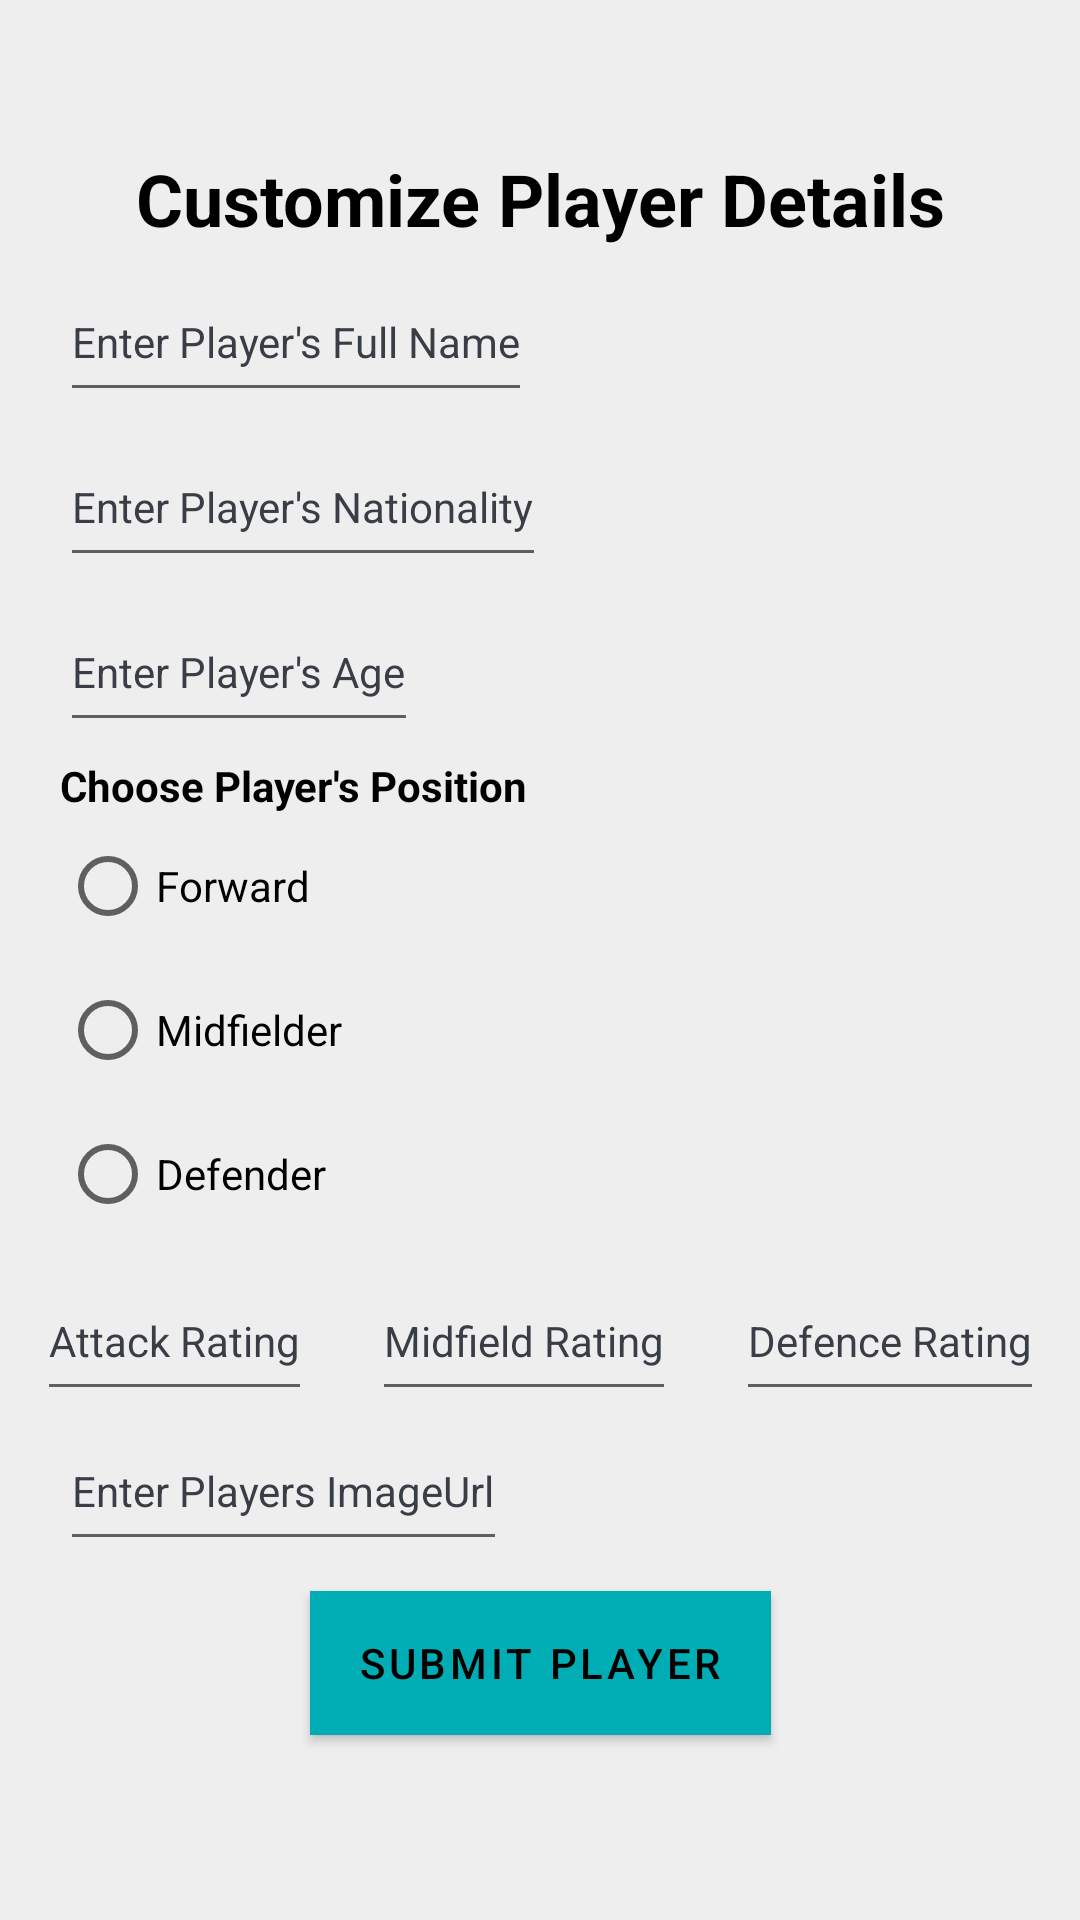

Write the Android layout XML for this screen, with the resource values it uses.
<!-- AndroidManifest.xml: application theme Theme.FootballCardGame -->
<!-- res/layout/fragment_add_player.xml -->
<?xml version="1.0" encoding="utf-8"?>
<androidx.constraintlayout.widget.ConstraintLayout xmlns:android="http://schemas.android.com/apk/res/android"
    xmlns:app="http://schemas.android.com/apk/res-auto"
    xmlns:tools="http://schemas.android.com/tools"
    android:layout_width="match_parent"
    android:layout_height="match_parent"
    android:background="@color/light_grey">

    <TextView
        android:id="@+id/player_add_screen_title"
        android:layout_width="wrap_content"
        android:layout_height="wrap_content"
        android:layout_marginTop="@dimen/add_player_title_margin"
        android:text="@string/player_add_screen_title"
        android:textColor="@color/black"
        android:textSize="@dimen/add_player_title_font_size"
        android:textStyle="bold"
        app:layout_constraintEnd_toEndOf="parent"
        app:layout_constraintStart_toStartOf="parent"
        app:layout_constraintTop_toTopOf="parent" />


    <EditText
        android:id="@+id/player_add_name_input"
        android:layout_width="wrap_content"
        android:layout_height="wrap_content"
        android:layout_marginStart="@dimen/add_player_text_margin_start"
        android:layout_marginTop="@dimen/add_player_text_margin_top"
        android:hint="@string/player_add_name_hint"
        android:inputType="textPersonName"
        android:minHeight="@dimen/add_player_minHeight"
        android:textColorHint="@color/dark_grey"
        android:textSize="@dimen/add_player_font_size"
        app:layout_constraintStart_toStartOf="parent"
        app:layout_constraintTop_toBottomOf="@+id/player_add_screen_title" />

    <EditText
        android:id="@+id/player_add_nationality_input"
        android:layout_width="wrap_content"
        android:layout_height="wrap_content"
        android:layout_marginStart="@dimen/add_player_text_margin_start"
        android:layout_marginTop="@dimen/add_player_text_margin_top"
        android:hint="@string/player_add_nationality_hint"
        android:inputType="text"
        android:minHeight="@dimen/add_player_minHeight"
        android:textColorHint="@color/dark_grey"
        android:textSize="@dimen/add_player_font_size"
        app:layout_constraintStart_toStartOf="parent"
        app:layout_constraintTop_toBottomOf="@+id/player_add_name_input" />

    <EditText
        android:id="@+id/player_add_age_input"
        android:layout_width="wrap_content"
        android:layout_height="wrap_content"
        android:layout_marginStart="@dimen/add_player_text_margin_start"
        android:layout_marginTop="@dimen/add_player_text_margin_top"
        android:hint="@string/player_add_age_hint"
        android:inputType="number"
        android:minHeight="@dimen/add_player_minHeight"
        android:textColorHint="@color/dark_grey"
        android:textSize="@dimen/add_player_font_size"
        app:layout_constraintStart_toStartOf="parent"
        app:layout_constraintTop_toBottomOf="@+id/player_add_nationality_input" />

    <TextView
        android:id="@+id/player_add_position_input_title"
        android:layout_width="wrap_content"
        android:layout_height="wrap_content"
        android:layout_marginStart="@dimen/add_player_text_margin_start"
        android:layout_marginTop="@dimen/add_player_text_margin_top"
        android:text="@string/player_add_position_hint"
        android:textColor="@color/black"
        android:textSize="@dimen/add_player_font_size"
        android:textStyle="bold"
        app:layout_constraintBottom_toTopOf="@+id/player_add_position_input"
        app:layout_constraintStart_toStartOf="parent"
        app:layout_constraintTop_toBottomOf="@+id/player_add_age_input" />

    <RadioGroup
        android:id="@+id/player_add_position_input"
        android:layout_width="wrap_content"
        android:layout_height="wrap_content"
        android:layout_marginStart="@dimen/add_player_text_margin_start"
        app:layout_constraintBottom_toTopOf="@+id/player_add_attack_input"
        app:layout_constraintStart_toStartOf="parent"
        app:layout_constraintTop_toBottomOf="@+id/player_add_position_input_title">

        <RadioButton
            android:id="@+id/player_add_forward_radio_button"
            android:layout_width="match_parent"
            android:layout_height="match_parent"
            android:text="@string/player_add_attack_radiobutton" />

        <RadioButton
            android:id="@+id/player_add_midfielder_radio_button"
            android:layout_width="match_parent"
            android:layout_height="match_parent"
            android:text="@string/player_add_midfield_radiobutton" />

        <RadioButton
            android:id="@+id/player_add_defender_radio_button"
            android:layout_width="match_parent"
            android:layout_height="match_parent"
            android:text="@string/player_add_defence_radiobutton" />
    </RadioGroup>

    <EditText
        android:id="@+id/player_add_attack_input"
        android:layout_width="wrap_content"
        android:layout_height="wrap_content"
        android:layout_marginTop="@dimen/add_player_text_margin_top"
        android:layout_marginHorizontal="@dimen/add_player_text_margin_start"
        android:hint="@string/player_add_attack_hint"
        android:inputType="number"
        android:minHeight="@dimen/add_player_minHeight"
        android:textColorHint="@color/dark_grey"
        android:textSize="@dimen/add_player_font_size"
        app:layout_constraintEnd_toStartOf="@+id/player_add_midfield_input"
        app:layout_constraintHorizontal_chainStyle="spread_inside"
        app:layout_constraintStart_toStartOf="parent"
        app:layout_constraintTop_toBottomOf="@+id/player_add_position_input" />

    <EditText
        android:id="@+id/player_add_midfield_input"
        android:layout_width="wrap_content"
        android:layout_height="wrap_content"
        android:hint="@string/player_add_midfield_hint"
        android:inputType="number"
        android:minHeight="@dimen/add_player_minHeight"
        android:textColorHint="@color/dark_grey"
        android:textSize="@dimen/add_player_font_size"
        app:layout_constraintEnd_toStartOf="@+id/player_add_defence_input"
        app:layout_constraintStart_toEndOf="@+id/player_add_attack_input"
        app:layout_constraintTop_toTopOf="@+id/player_add_attack_input" />

    <EditText
        android:id="@+id/player_add_defence_input"
        android:layout_width="wrap_content"
        android:layout_height="wrap_content"
        android:layout_marginHorizontal="@dimen/add_player_text_margin_start"
        android:hint="@string/player_add_defence_hint"
        android:inputType="number"
        android:minHeight="@dimen/add_player_minHeight"
        android:textColorHint="@color/dark_grey"
        android:textSize="@dimen/add_player_font_size"
        app:layout_constraintEnd_toEndOf="parent"
        app:layout_constraintStart_toEndOf="@+id/player_add_midfield_input"
        app:layout_constraintTop_toTopOf="@+id/player_add_attack_input" />

    <EditText
        android:id="@+id/player_add_imageUrl_input"
        android:layout_width="wrap_content"
        android:layout_height="wrap_content"
        android:layout_marginStart="@dimen/add_player_text_margin_start"
        android:hint="@string/player_add_imageUrl_hint"
        android:inputType="textUri"
        android:minHeight="@dimen/add_player_minHeight"
        android:textColorHint="@color/dark_grey"
        android:textSize="@dimen/add_player_font_size"
        app:layout_constraintStart_toStartOf="parent"
        app:layout_constraintTop_toBottomOf="@+id/player_add_attack_input" />

    <Button
        android:id="@+id/player_add_submit_button"
        style="@style/Widget.MaterialComponents.Button"
        android:layout_width="wrap_content"
        android:layout_height="wrap_content"
        android:layout_marginTop="@dimen/add_player_button_margin_top"
        android:background="@color/teal"
        android:text="@string/player_add_submit_button"
        android:textColor="@color/black"
        android:textSize="@dimen/add_player_button_font_size"
        app:layout_constraintEnd_toEndOf="parent"
        app:layout_constraintStart_toStartOf="parent"
        app:layout_constraintTop_toBottomOf="@+id/player_add_imageUrl_input" />

</androidx.constraintlayout.widget.ConstraintLayout>
<!-- resources referenced by this layout -->
<resources>
  <color name="black">#FF000000</color>
  <color name="dark_grey">#FF393E46</color>
  <color name="light_grey">#FFEEEEEE</color>
  <color name="teal">#FF00ADB5</color>
  <dimen name="add_player_button_font_size">14sp</dimen>
  <dimen name="add_player_button_margin_top">10dp</dimen>
  <dimen name="add_player_font_size">14sp</dimen>
  <dimen name="add_player_minHeight">50dp</dimen>
  <dimen name="add_player_text_margin_start">20dp</dimen>
  <dimen name="add_player_text_margin_top">5dp</dimen>
  <dimen name="add_player_title_font_size">24sp</dimen>
  <dimen name="add_player_title_margin">50dp</dimen>
  <string name="player_add_age_hint">Enter Player\'s Age</string>
  <string name="player_add_attack_hint">Attack Rating</string>
  <string name="player_add_attack_radiobutton">Forward</string>
  <string name="player_add_defence_hint">Defence Rating</string>
  <string name="player_add_defence_radiobutton">Defender</string>
  <string name="player_add_imageUrl_hint">Enter Player\s ImageUrl</string>
  <string name="player_add_midfield_hint">Midfield Rating</string>
  <string name="player_add_midfield_radiobutton">Midfielder</string>
  <string name="player_add_name_hint">Enter Player\'s Full Name</string>
  <string name="player_add_nationality_hint">Enter Player\'s Nationality</string>
  <string name="player_add_position_hint">Choose Player\'s Position</string>
  <string name="player_add_screen_title">Customize Player Details</string>
  <string name="player_add_submit_button">Submit Player</string>
  <style name="Theme.FootballCardGame" parent="Theme.MaterialComponents.DayNight.DarkActionBar">
          
          <item name="colorPrimary">@color/teal</item>
          <item name="colorPrimaryVariant">@color/dark_teal</item>
          <item name="colorOnPrimary">@color/black</item>
          
          <item name="colorSecondary">@color/dark_grey</item>
          <item name="colorSecondaryVariant">@color/light_grey</item>
          <item name="colorOnSecondary">@color/white</item>
          
          <item name="android:statusBarColor" tools:targetApi="l">?attr/colorPrimaryVariant</item>
          
          <item name="android:textColor">@color/black</item>
      </style>
  <color name="dark_teal">#FF00868c</color>
  <color name="white">#FFFFFFFF</color>
</resources>
